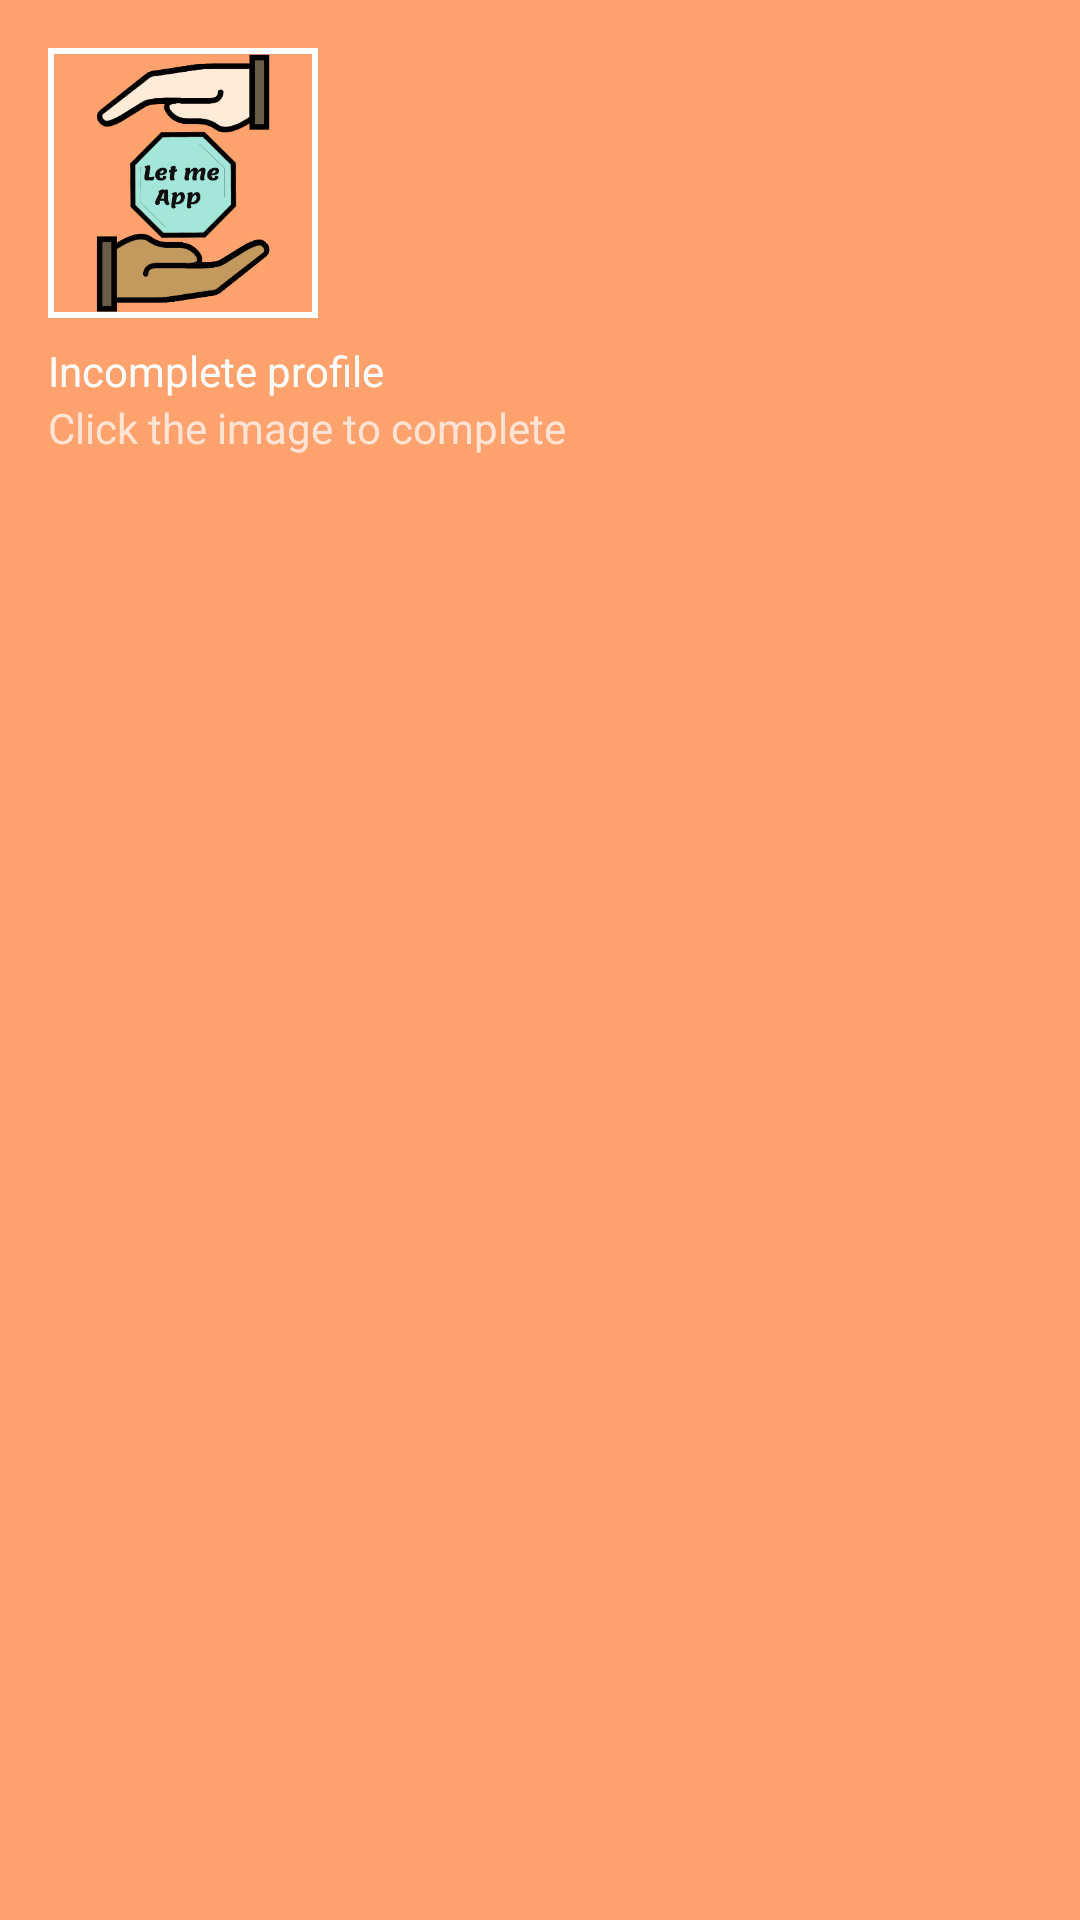

This screen was rendered from an Android layout file. Write that file and the resources it references.
<!-- AndroidManifest.xml: application theme Theme.LetMeApp -->
<!-- res/layout/nav_header.xml -->
<?xml version="1.0" encoding="utf-8"?>
<androidx.coordinatorlayout.widget.CoordinatorLayout xmlns:android="http://schemas.android.com/apk/res/android"
    xmlns:app="http://schemas.android.com/apk/res-auto"
    xmlns:tools="http://schemas.android.com/tools"
    android:layout_width="match_parent"
    android:layout_height="@dimen/nav_header_height"
    android:paddingLeft="@dimen/activity_horizontal_margin"
    android:paddingTop="@dimen/activity_vertical_margin"
    android:background="@color/primary_light"
    android:fitsSystemWindows="true"
    android:theme="@style/ThemeOverlay.AppCompat.Dark">
    <LinearLayout
        android:layout_width="match_parent"
        android:layout_height="match_parent"
        android:orientation="vertical"
        >

    <ImageView
        android:id="@+id/ivUserNavDrawer"
        android:layout_width="90dp"
        android:layout_height="90dp"
        android:contentDescription="@string/nav_header_desc"
        android:scaleType="centerCrop"
        android:clickable="true"
        android:background="@drawable/letmeapp"
        app:srcCompat="@drawable/shape_round_image" />

        <TextView
            android:id="@+id/tvTitleNavDrawer"
            android:layout_width="match_parent"
            android:layout_height="wrap_content"
            android:paddingTop="@dimen/nav_header_vertical_spacing"
            android:text="@string/nav_header_title"
            android:textAppearance="@style/TextAppearance.AppCompat.Body1" />

        <TextView
            android:id="@+id/tvSubtitleNavDrawer"
            android:layout_width="wrap_content"
            android:layout_height="wrap_content"
            android:text="@string/nav_header_subtitle" />
    </LinearLayout>
</androidx.coordinatorlayout.widget.CoordinatorLayout>
<!-- resources referenced by this layout -->
<resources>
  <color name="primary_light">#ffa26e</color>
  <dimen name="activity_horizontal_margin">16dp</dimen>
  <dimen name="activity_vertical_margin">16dp</dimen>
  <dimen name="nav_header_height">196dp</dimen>
  <dimen name="nav_header_vertical_spacing">8dp</dimen>
  <!-- drawable letmeapp: png bitmap (drawable-hdpi, 15356 bytes) -->
  <!-- drawable shape_round_image (drawable) -->
  <?xml version="1.0" encoding="utf-8"?>
  <shape xmlns:android="http://schemas.android.com/apk/res/android"
      android:innerRadius="0dp"
      android:shape="rectangle"
      android:thicknessRatio="1"
      android:useLevel="false" >
      <solid android:color="@android:color/transparent" />
  
      <stroke
          android:width="2dp"
          android:color="@android:color/white" />
  </shape>
  <string name="nav_header_desc">Description</string>
  <string name="nav_header_subtitle">Click the image to complete</string>
  <string name="nav_header_title">Incomplete profile</string>
  <style name="Theme.LetMeApp" parent="Theme.MaterialComponents.DayNight.DarkActionBar">
          
          <item name="colorPrimary">@color/primary</item>
          <item name="colorPrimaryVariant">@color/primary_dark</item>
          <item name="colorOnPrimary">@color/white</item>
          
          <item name="colorSecondary">@color/secondary</item>
          <item name="colorSecondaryVariant">@color/secondary_dark</item>
          <item name="colorOnSecondary">@color/black</item>
          
          <item name="android:statusBarColor">@color/primary_dark</item>
      </style>
  <color name="primary">#fa7141</color>
  <color name="primary_dark">#c14114</color>
  <color name="white">#FFFFFFFF</color>
  <color name="secondary">#cfc096</color>
  <color name="secondary_dark">#9d9068</color>
  <color name="black">#FF000000</color>
</resources>
